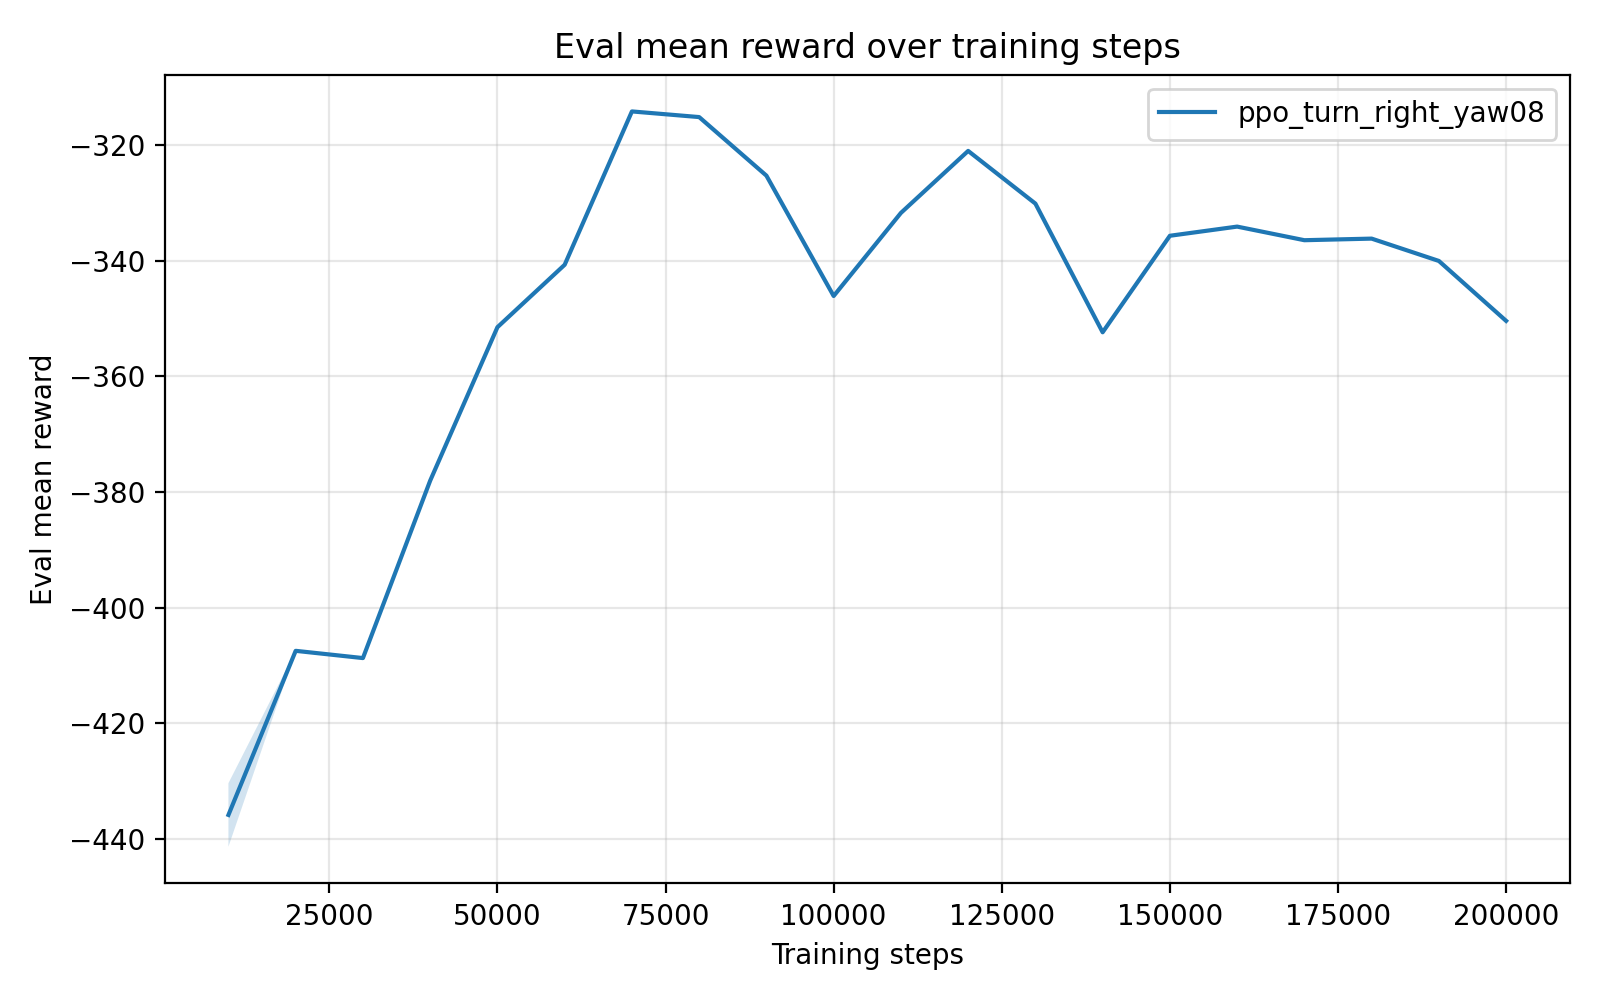

Data behind this chart, as committed beside it:
timesteps, mean_reward, std_reward, min_reward, max_reward
1.000000000000000000e+04, -4.358758368000000019e+02, 5.493250399999988431e+00, -4.386224619999999845e+02, -4.248893360000000143e+02
2.000000000000000000e+04, -4.074845339999999965e+02, 0.000000000000000000e+00, -4.074845339999999965e+02, -4.074845339999999965e+02
3.000000000000000000e+04, -4.087386520000000019e+02, 0.000000000000000000e+00, -4.087386520000000019e+02, -4.087386520000000019e+02
4.000000000000000000e+04, -3.780427300000000059e+02, 0.000000000000000000e+00, -3.780427300000000059e+02, -3.780427300000000059e+02
5.000000000000000000e+04, -3.514945010000000138e+02, 0.000000000000000000e+00, -3.514945010000000138e+02, -3.514945010000000138e+02
6.000000000000000000e+04, -3.406878280000000245e+02, 0.000000000000000000e+00, -3.406878280000000245e+02, -3.406878280000000245e+02
7.000000000000000000e+04, -3.141602040000000216e+02, 0.000000000000000000e+00, -3.141602040000000216e+02, -3.141602040000000216e+02
8.000000000000000000e+04, -3.151377570000000219e+02, 0.000000000000000000e+00, -3.151377570000000219e+02, -3.151377570000000219e+02
9.000000000000000000e+04, -3.252693919999999821e+02, 0.000000000000000000e+00, -3.252693919999999821e+02, -3.252693919999999821e+02
1.000000000000000000e+05, -3.460953700000000026e+02, 0.000000000000000000e+00, -3.460953700000000026e+02, -3.460953700000000026e+02
1.100000000000000000e+05, -3.317205979999999954e+02, 0.000000000000000000e+00, -3.317205979999999954e+02, -3.317205979999999954e+02
1.200000000000000000e+05, -3.209922310000000039e+02, 0.000000000000000000e+00, -3.209922310000000039e+02, -3.209922310000000039e+02
1.300000000000000000e+05, -3.301072139999999990e+02, 0.000000000000000000e+00, -3.301072139999999990e+02, -3.301072139999999990e+02
1.400000000000000000e+05, -3.523700360000000273e+02, 0.000000000000000000e+00, -3.523700360000000273e+02, -3.523700360000000273e+02
1.500000000000000000e+05, -3.356731530000000134e+02, 0.000000000000000000e+00, -3.356731530000000134e+02, -3.356731530000000134e+02
1.600000000000000000e+05, -3.340869369999999776e+02, 0.000000000000000000e+00, -3.340869369999999776e+02, -3.340869369999999776e+02
1.700000000000000000e+05, -3.364411329999999793e+02, 0.000000000000000000e+00, -3.364411329999999793e+02, -3.364411329999999793e+02
1.800000000000000000e+05, -3.361650030000000129e+02, 0.000000000000000000e+00, -3.361650030000000129e+02, -3.361650030000000129e+02
1.900000000000000000e+05, -3.400296129999999835e+02, 0.000000000000000000e+00, -3.400296129999999835e+02, -3.400296129999999835e+02
2.000000000000000000e+05, -3.503969159999999761e+02, 0.000000000000000000e+00, -3.503969159999999761e+02, -3.503969159999999761e+02
